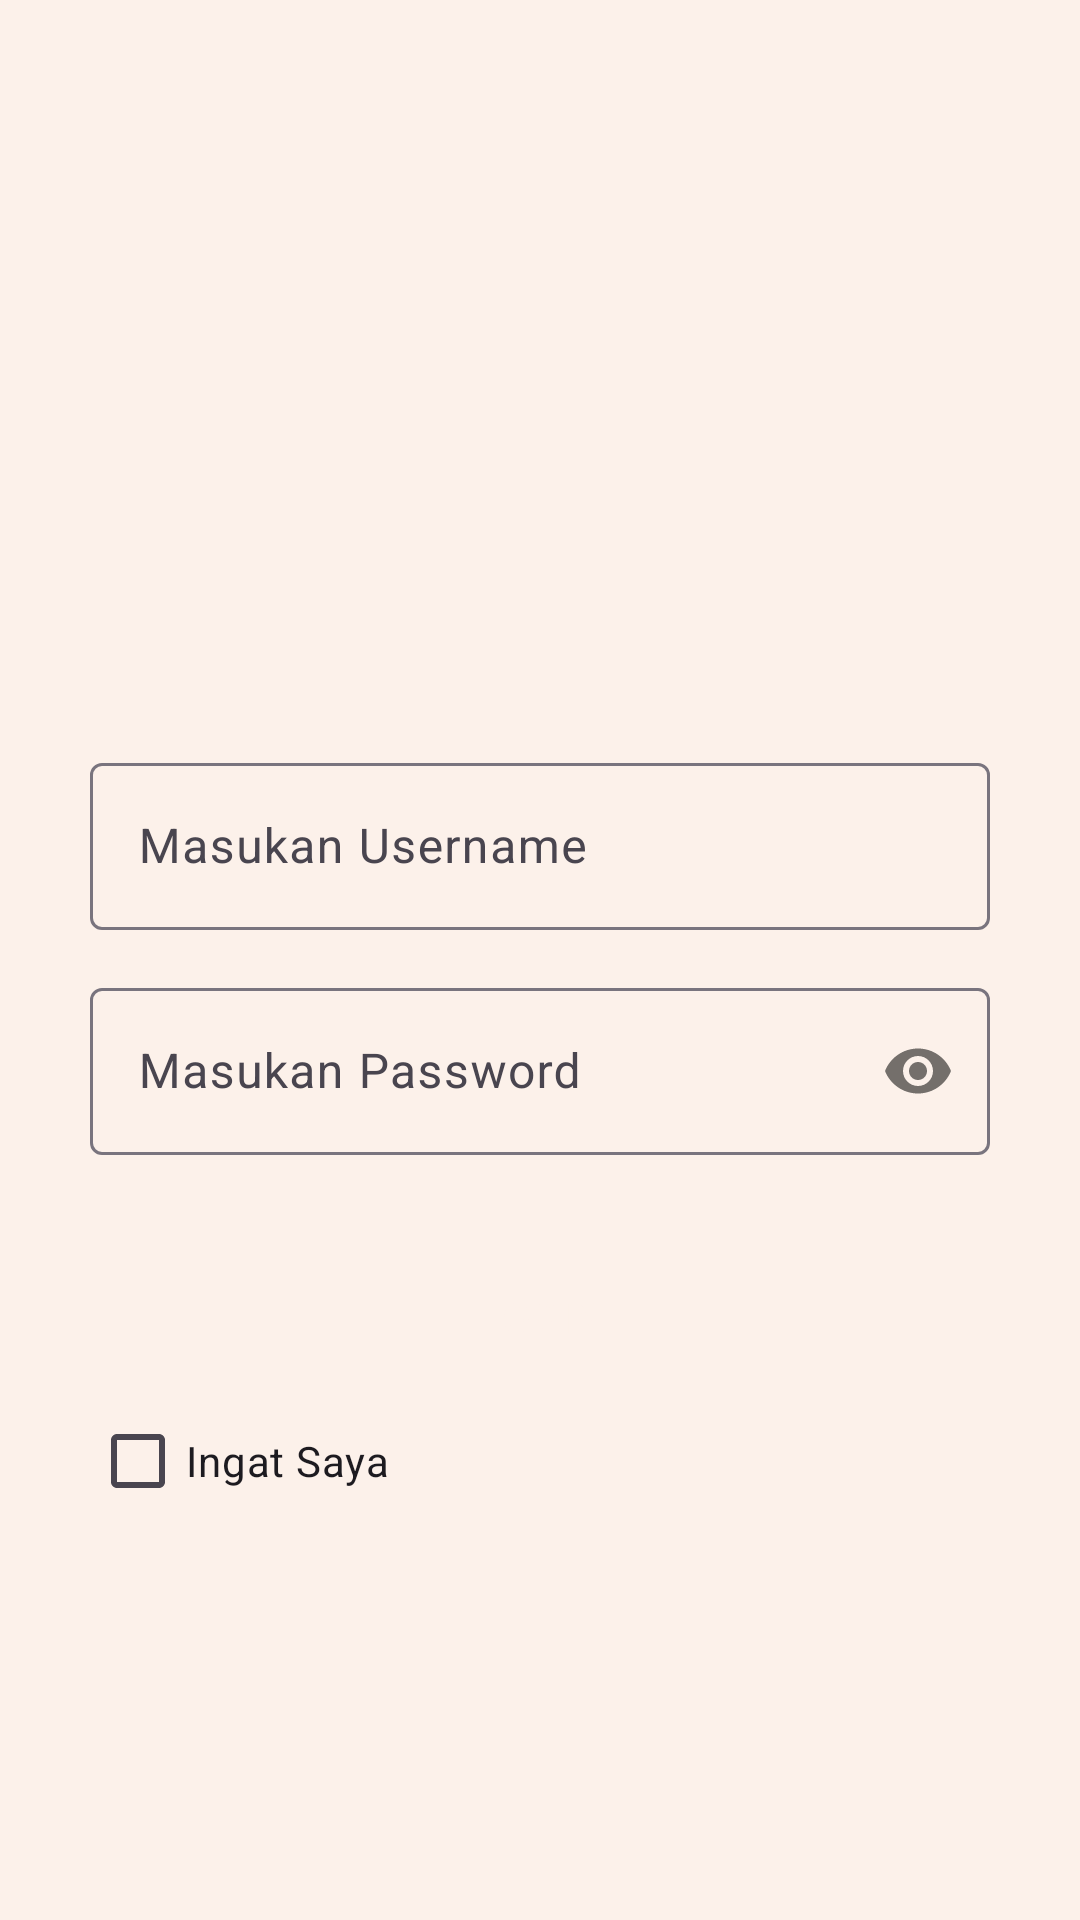

Write the Android layout XML for this screen, with the resource values it uses.
<!-- AndroidManifest.xml: application theme Theme.QuizzinAja4 -->
<!-- res/layout/activity_main.xml -->
<?xml version="1.0" encoding="utf-8"?>
<RelativeLayout xmlns:android="http://schemas.android.com/apk/res/android"
    xmlns:app="http://schemas.android.com/apk/res-auto"
    xmlns:tools="http://schemas.android.com/tools"
    android:id="@+id/main"
    android:layout_width="match_parent"
    android:layout_height="match_parent"
    android:background="@color/coklat"
    tools:context=".MainActivity">

    <LinearLayout
        android:layout_width="match_parent"
        android:layout_height="match_parent"
        android:orientation="vertical"
        android:gravity="center"
        android:layout_marginHorizontal="30dp"
        >

        <ImageView
            android:layout_width="120dp"
            android:layout_height="120dp"
            android:src="@drawable/quizin1"
            />

        <com.google.android.material.textfield.TextInputLayout
            android:layout_width="match_parent"
            android:layout_height="wrap_content"
            >

            <EditText
                android:layout_width="match_parent"
                android:layout_height="wrap_content"
                android:hint="@string/masukan_username"
                android:id="@+id/username"
                android:background="@drawable/rounded_corner"
                />

        </com.google.android.material.textfield.TextInputLayout>
        <com.google.android.material.textfield.TextInputLayout
            android:layout_width="match_parent"
            android:layout_height="wrap_content"
            android:layout_marginTop="14dp"
            app:passwordToggleEnabled="true"
            >

            <EditText
                android:layout_width="match_parent"
                android:inputType="textPassword"
                android:layout_height="wrap_content"
                android:hint="@string/masukan_password"
                android:id="@+id/password"
                android:background="@drawable/rounded_corner"
                />

        </com.google.android.material.textfield.TextInputLayout>

        <androidx.appcompat.widget.AppCompatButton
            android:layout_width="match_parent"
            android:layout_height="wrap_content"
            android:background="@drawable/rounded_corner"
            android:backgroundTint="@color/darkcoklat"
            android:text="@string/login"
            android:textColor="@color/coklat"
            android:layout_marginTop="30dp"
            android:id="@+id/login_button"
            />
        <CheckBox
            android:layout_width="match_parent"
            android:layout_height="wrap_content"
            android:text="@string/ingat_saya"
            android:id="@+id/remember"
            />



    </LinearLayout>


    <ProgressBar
        android:layout_width="wrap_content"
        android:visibility="gone"
        android:id="@+id/progress"
        android:layout_centerInParent="true"
        android:layout_height="wrap_content"/>

</RelativeLayout>
<!-- resources referenced by this layout -->
<resources>
  <color name="coklat">#FCF1EA</color>
  <color name="darkcoklat">#FBA065</color>
  <string name="ingat_saya">Ingat Saya</string>
  <string name="login">LOGIN</string>
  <string name="masukan_password">Masukan Password</string>
  <string name="masukan_username">Masukan Username</string>
  <style name="Theme.QuizzinAja4" parent="Base.Theme.QuizzinAja4" />
  <style name="Base.Theme.QuizzinAja4" parent="Theme.Material3.DayNight.NoActionBar">
          
          
      </style>
</resources>
